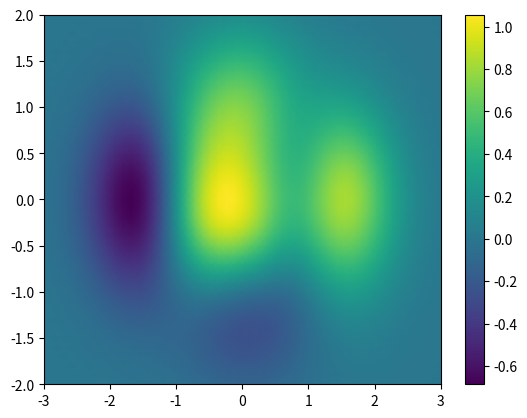

The matplotlib source for this figure:
import numpy as np
import matplotlib.pyplot as plt

x = np.linspace(-3, 3, 51)
y = np.linspace(-2, 2, 41)
X, Y = np.meshgrid(x, y)

Z = (1 - X/2 + X**5 + Y**3) * np.exp(-X**2 - Y**2) # calcul du tableau des valeurs de Z

plt.pcolormesh(X, Y, Z, shading="gouraud")
plt.colorbar()

plt.show()
